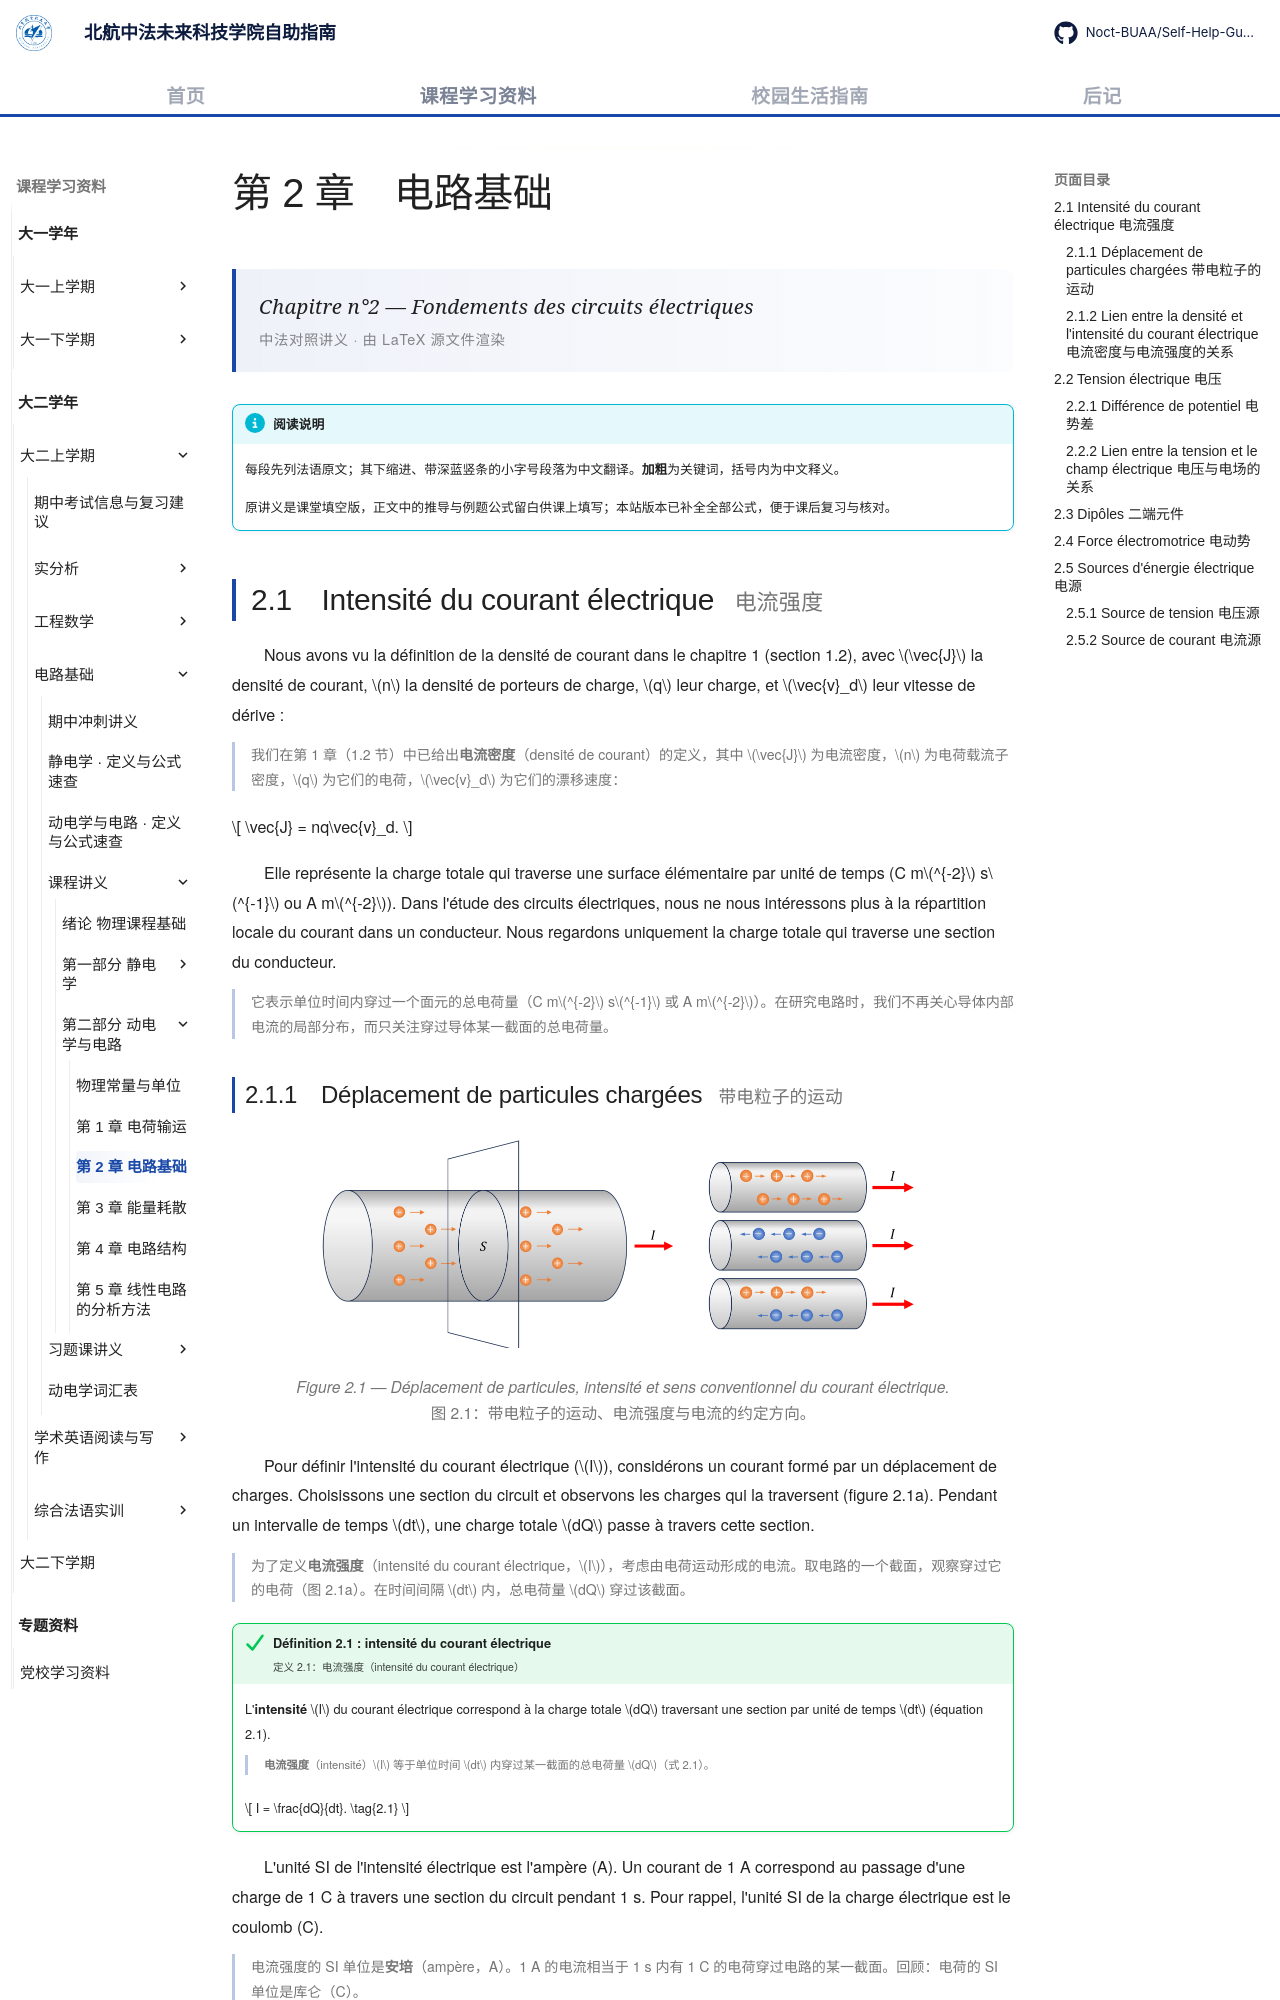

repository: Noct-BUAA/Self-Help-Guide-of-BIFAST-BUAA · page: courses/year2/semester1/电路基础/课程讲义/02-fondements-des-circuits/index.html · generator: mkdocs

---
title: 第 2 章 电路基础
comments: true
---

# 第 2 章　电路基础

<div class="lecture-hero">
<p class="lecture-hero__fr">Chapitre n°2 — Fondements des circuits électriques</p>
<p class="lecture-hero__meta">中法对照讲义 · 由 LaTeX 源文件渲染</p>
</div>

!!! info "阅读说明"

    每段先列法语原文；其下缩进、带深蓝竖条的小字号段落为中文翻译。<strong>加粗</strong>为关键词，括号内为中文释义。

    原讲义是课堂填空版，正文中的推导与例题公式留白供课上填写；本站版本已补全全部公式，便于课后复习与核对。

## 2.1　Intensité du courant électrique <span class="heading-zh">电流强度</span>

Nous avons vu la définition de la densité de courant dans le chapitre 1 (section 1.2), avec \(\vec{J}\) la densité de courant, \(n\) la densité de porteurs de charge, \(q\) leur charge, et \(\vec{v}_d\) leur vitesse de dérive :

我们在第 1 章（1.2 节）中已给出<strong>电流密度</strong>（densité de courant）的定义，其中 \(\vec{J}\) 为电流密度，\(n\) 为电荷载流子密度，\(q\) 为它们的电荷，\(\vec{v}_d\) 为它们的漂移速度：
{: .zh }

\[
\vec{J} = nq\vec{v}_d.
\]

Elle représente la charge totale qui traverse une surface élémentaire par unité de temps (C&nbsp;m\(^{-2}\)&nbsp;s\(^{-1}\) ou A&nbsp;m\(^{-2}\)). Dans l'étude des circuits électriques, nous ne nous intéressons plus à la répartition locale du courant dans un conducteur. Nous regardons uniquement la charge totale qui traverse une section du conducteur.

它表示单位时间内穿过一个面元的总电荷量（C&nbsp;m\(^{-2}\)&nbsp;s\(^{-1}\) 或 A&nbsp;m\(^{-2}\)）。在研究电路时，我们不再关心导体内部电流的局部分布，而只关注穿过导体某一截面的总电荷量。
{: .zh }
